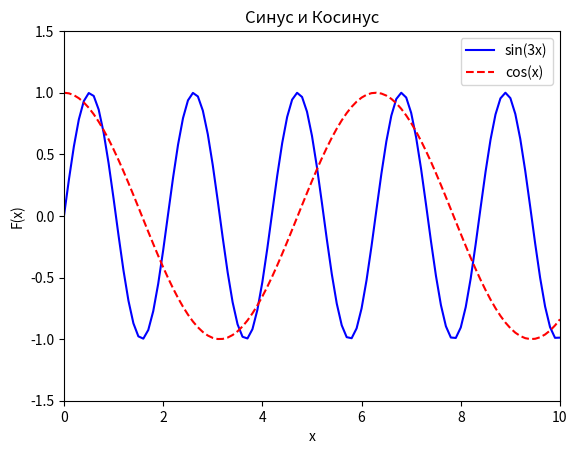

The script that saved this image:
import matplotlib as mpl
import matplotlib.pyplot as plt
import math

# Задаём разрешение изображения и размер фигуры
dpi = 80
fig = plt.figure(dpi=dpi, figsize=(512 / dpi, 384 / dpi))

# Обновляем параметры шрифта для графика
mpl.rcParams.update({'font.size': 10})

# Задаём интервалы значений осей x и y
plt.axis([0, 10, -1.5, 1.5])

# Задаём заголовок графика и подписи осей
plt.title('Синус и Косинус')
plt.xlabel('x')
plt.ylabel('F(x)')

# Инициализируем списки для хранения значений x, sin(x) и cos(x)
xs = []
sin_vals = []
cos_vals = []

# Заполняем списки значениями синуса и косинуса для заданных значений x
x = 0.0
while x < 10.0:
    sin_vals += [math.sin(3 * x)]
    cos_vals += [math.cos(x)]
    xs += [x]
    x += 0.1

# Строим графики для sin(3x) и cos(x) с разными стилями линий и цветами.
plt.plot(xs, sin_vals, color='blue', linestyle='solid',
         label='sin(3x)')
plt.plot(xs, cos_vals, color='red', linestyle='dashed',
         label='cos(x)')

# Добавляем легенду в правом верхнем углу
plt.legend(loc='upper right')

# Сохраняем график в файл
fig.savefig('trigan.png')
